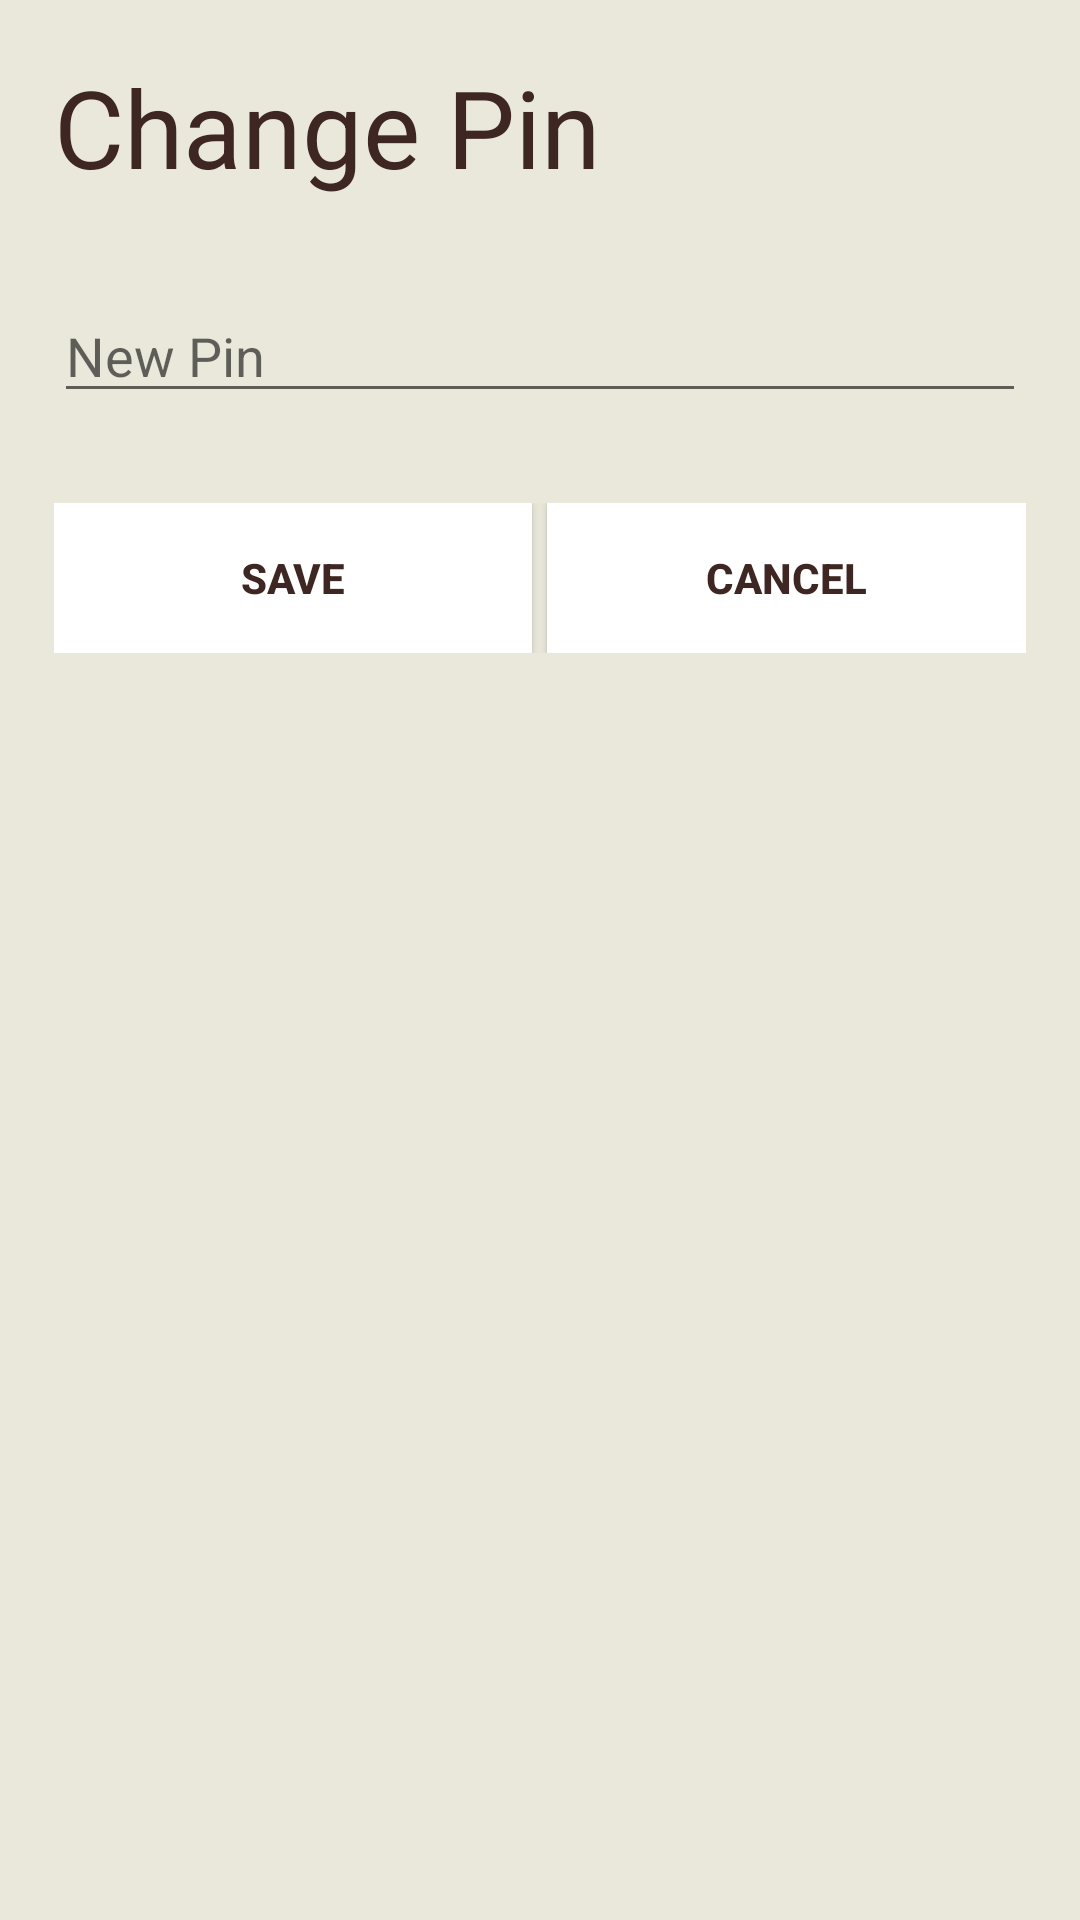

Android layout source for this screen:
<!-- AndroidManifest.xml: application theme AppTheme -->
<!-- res/layout/change_pin.xml -->
<?xml version="1.0" encoding="utf-8"?>
<android.support.constraint.ConstraintLayout
    xmlns:android="http://schemas.android.com/apk/res/android"
    xmlns:tools="http://schemas.android.com/tools"
    android:layout_width="match_parent"
    xmlns:app="http://schemas.android.com/apk/res-auto"
    android:layout_height="match_parent">

    <LinearLayout
        android:layout_width="match_parent"
        android:layout_height="match_parent"
        android:background="#EAE8DB"
        android:orientation="vertical"
        android:padding="10dp"
        app:layout_constraintEnd_toEndOf="parent"
        app:layout_constraintStart_toStartOf="parent"
        app:layout_constraintTop_toTopOf="parent">

        <TextView
            android:id="@+id/setting_title"
            android:layout_width="match_parent"
            android:layout_height="wrap_content"
            android:layout_marginStart="8dp"
            android:layout_marginTop="8dp"
            android:layout_marginEnd="8dp"
            android:text="Change Pin"
            android:textColor="@color/colorPrimaryDark"
            android:textSize="36sp"
            app:layout_constraintEnd_toEndOf="parent"
            app:layout_constraintStart_toStartOf="parent"
            app:layout_constraintTop_toTopOf="parent" />

        <EditText
            android:id="@+id/ChangePinNo"
            android:layout_width="match_parent"
            android:layout_height="wrap_content"
            android:layout_marginStart="8dp"
            android:layout_marginTop="30dp"
            android:layout_marginEnd="8dp"
            android:hint="New Pin"
            app:layout_constraintEnd_toEndOf="parent"
            app:layout_constraintStart_toStartOf="parent"
            app:layout_constraintTop_toTopOf="parent" />

        <LinearLayout
            android:id="@+id/controlButtons"
            android:layout_width="match_parent"
            android:layout_height="wrap_content"
            android:orientation="horizontal"
            android:layout_marginStart="8dp"
            android:layout_marginTop="30dp"
            android:layout_marginEnd="8dp"
            app:layout_constraintBottom_toBottomOf="parent"
            app:layout_constraintEnd_toEndOf="parent"
            app:layout_constraintStart_toStartOf="parent">

            <Button
                android:id="@+id/pinChangeSave"
                android:layout_width="0dp"
                android:layout_height="50dp"
                android:layout_weight="1"
                android:background="@android:color/white"
                android:clickable="true"
                android:text="Save"
                android:textColor="@color/colorPrimaryDark"
                android:textStyle="bold" />

            <Button
                android:id="@+id/pinChangeCancel"
                android:layout_width="0dp"
                android:layout_height="50dp"
                android:layout_marginLeft="5dp"
                android:layout_weight="1"
                android:background="@android:color/white"
                android:clickable="true"
                android:text="Cancel"
                android:textColor="@color/colorPrimaryDark"
                android:textStyle="bold" />
        </LinearLayout>

        <TextView
            android:id="@+id/pinChangeValidation"
            android:layout_width="match_parent"
            android:layout_height="wrap_content"
            android:layout_marginStart="8dp"
            android:layout_marginTop="30dp"
            android:layout_marginEnd="8dp"
            android:textColor="@color/colorAccent"
            app:layout_constraintBottom_toBottomOf="parent"
            app:layout_constraintEnd_toEndOf="parent"
            app:layout_constraintStart_toStartOf="parent" />

    </LinearLayout>
</android.support.constraint.ConstraintLayout>
<!-- resources referenced by this layout -->
<resources>
  <color name="colorAccent">#ef6c00</color>
  <color name="colorPrimaryDark">#3E2723</color>
  <style name="AppTheme" parent="Theme.AppCompat.Light.NoActionBar">
          
          <item name="colorPrimary">@color/colorPrimary</item>
          <item name="colorPrimaryDark">@color/colorPrimaryDark</item>
          <item name="colorAccent">@color/colorAccent</item>
      </style>
  <color name="colorPrimary">#5D4037</color>
</resources>
